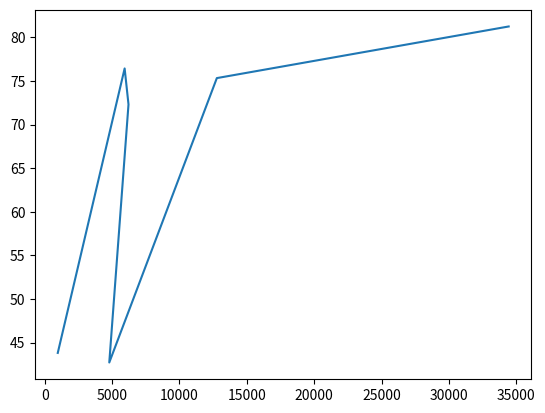

Python code for this plot:
# Line Plot

import matplotlib.pyplot as plt

gdp_cap= [974.5803384, 5937.029525999999, 6223.367465, 4797.231267, 12779.37964, 34435.367439999995]
life_exp=[43.828, 76.423, 72.301, 42.731, 75.32, 81.235]

# Print the last item of gdp_cap and life_exp
print(gdp_cap[-1])
print(life_exp[-1])


# Make a line plot, gdp_cap on the x-axis, life_exp on the y-axis
plt.plot(gdp_cap,life_exp)

# Display the plot
plt.show()